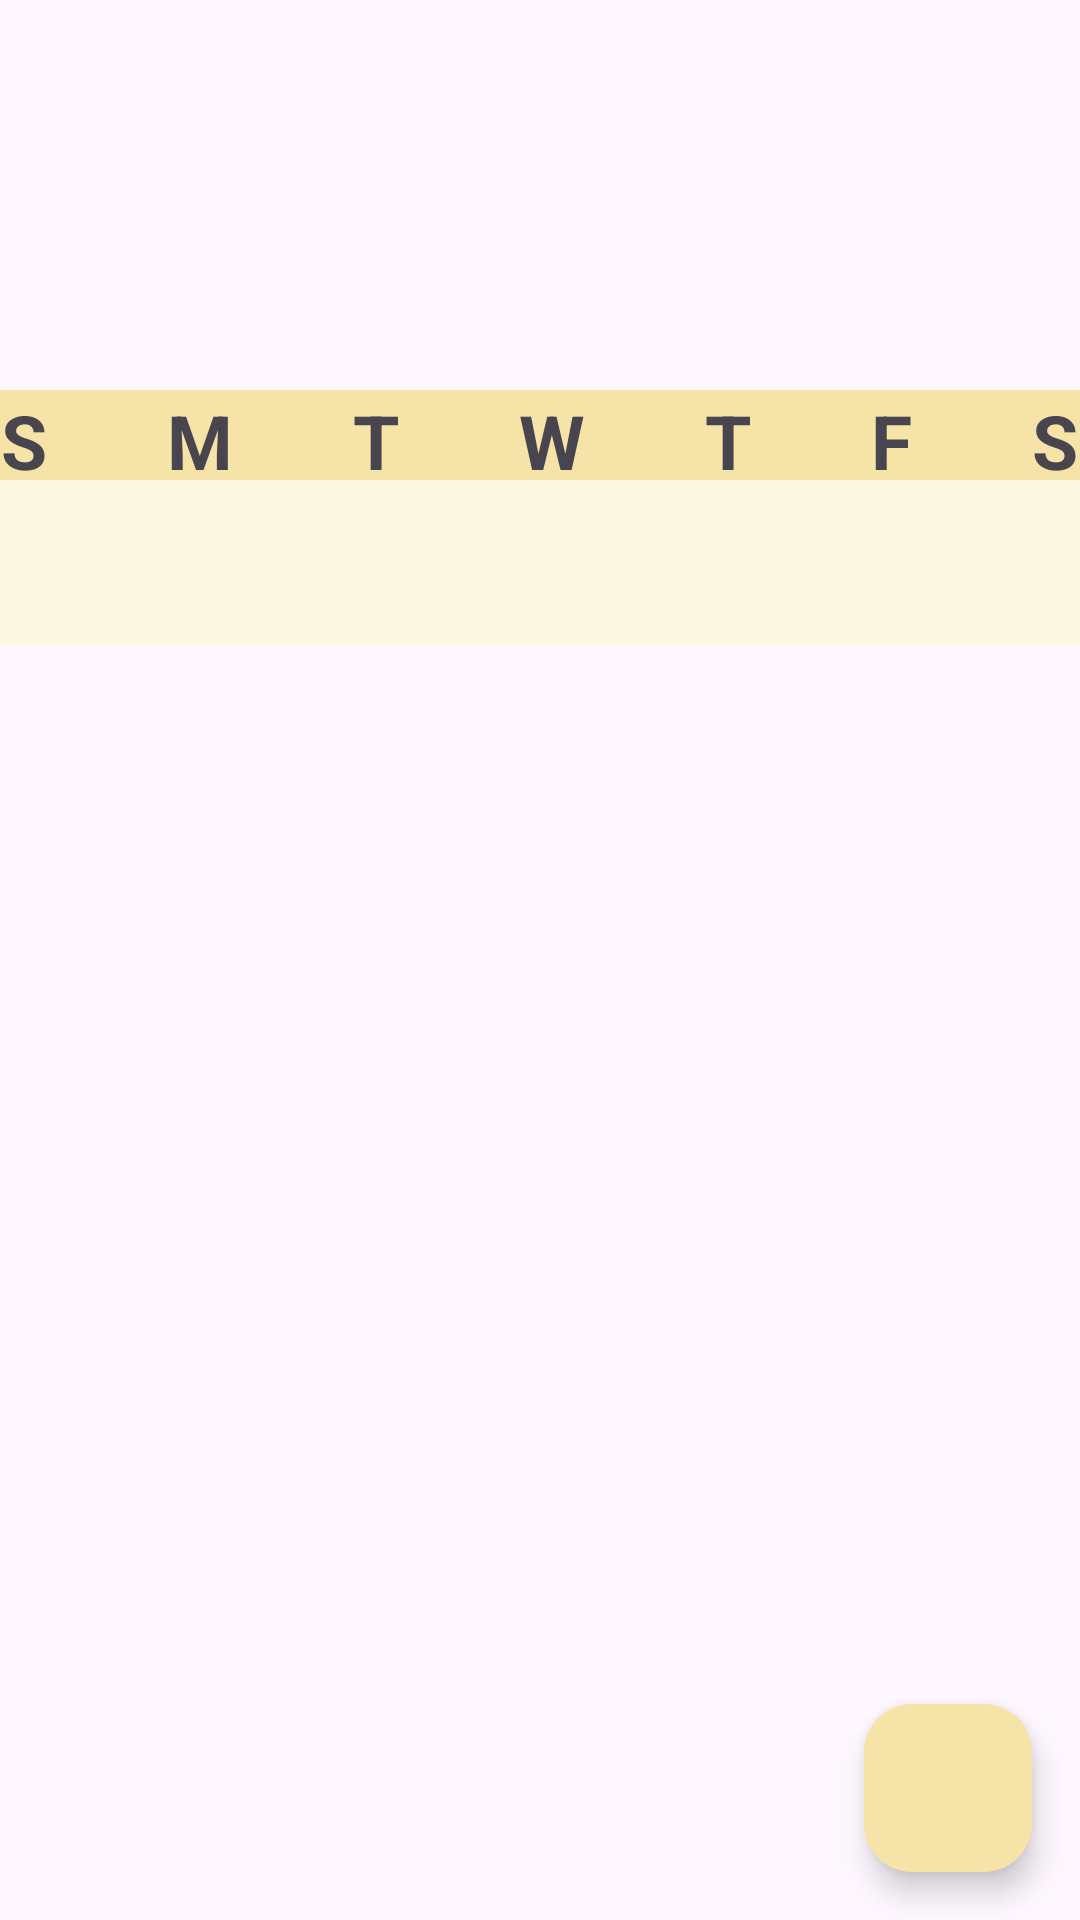

This screen was rendered from an Android layout file. Write that file and the resources it references.
<!-- AndroidManifest.xml: application theme Theme.OkTodo -->
<!-- res/layout/todo_fragment_first.xml -->
<?xml version="1.0" encoding="utf-8"?>
<androidx.constraintlayout.widget.ConstraintLayout xmlns:android="http://schemas.android.com/apk/res/android"
    xmlns:app="http://schemas.android.com/apk/res-auto"
    xmlns:tools="http://schemas.android.com/tools"
    android:layout_width="match_parent"
    android:layout_height="match_parent"

    tools:context=".todoList.TodoFirstFragment">

    
    <View
        android:visibility="invisible"
        android:id="@+id/rectangle_9"
        android:layout_width="0dp"
        android:layout_height="110dp"
        android:background="#F6E3A7"
        app:layout_constraintEnd_toEndOf="parent"
        app:layout_constraintStart_toStartOf="parent"
        app:layout_constraintTop_toTopOf="parent" />

    <GridLayout
        android:visibility="invisible"
        android:id="@+id/gridLayout2"
        android:layout_width="match_parent"
        android:layout_height="wrap_content"
        android:gravity="center_vertical"
        app:layout_constraintBottom_toBottomOf="@+id/rectangle_9"
        app:layout_constraintStart_toStartOf="parent"
        app:layout_constraintTop_toTopOf="@+id/rectangle_9">
    </GridLayout> 

    
    <LinearLayout
        android:id="@+id/weekend_name"
        android:layout_width="match_parent"
        android:layout_height="30dp"
        android:background="#F6E3A7"
        android:orientation="horizontal"
        android:gravity="center_horizontal"
        android:layout_marginTop="20dp"
        app:layout_constraintTop_toBottomOf="@+id/rectangle_9">

        <LinearLayout
            android:layout_width="wrap_content"
            android:layout_height="wrap_content"
            android:gravity="center_vertical">

            <TextView
                android:layout_width="wrap_content"
                android:layout_height="wrap_content"
                android:text="S"
                android:textSize="25dp"
                android:textStyle="bold" />

            <TextView
                android:layout_width="wrap_content"
                android:layout_height="wrap_content"
                android:layout_marginStart="40dp"
                android:text="M"
                android:textSize="25dp"
                android:textStyle="bold" />
            <TextView
                android:layout_width="wrap_content"
                android:layout_height="wrap_content"
                android:layout_marginStart="40dp"
                android:text="T"
                android:textSize="25dp"
                android:textStyle="bold" />
            <TextView
                android:layout_width="wrap_content"
                android:layout_height="wrap_content"
                android:layout_marginStart="40dp"
                android:text="W"
                android:textSize="25dp"
                android:textStyle="bold" />
            <TextView
                android:layout_width="wrap_content"
                android:layout_height="wrap_content"
                android:layout_marginStart="40dp"
                android:text="T"
                android:textSize="25dp"
                android:textStyle="bold" />
            <TextView
                android:layout_width="wrap_content"
                android:layout_height="wrap_content"
                android:layout_marginStart="40dp"
                android:text="F"
                android:textSize="25dp"
                android:textStyle="bold" />
            <TextView
                android:layout_width="wrap_content"
                android:layout_height="wrap_content"
                android:layout_marginStart="40dp"
                android:text="S"
                android:textSize="25dp"
                android:textStyle="bold" />

        </LinearLayout>
    </LinearLayout>

    <LinearLayout
        android:id="@+id/weekend_emotion"
        android:layout_width="match_parent"
        android:layout_height="55dp"
        android:background="#FDF8E2"
        android:orientation="horizontal"
        android:gravity="center_horizontal"
        app:layout_constraintTop_toBottomOf="@+id/weekend_name">
        <LinearLayout
            android:layout_width="wrap_content"
            android:layout_height="wrap_content"
            android:layout_marginTop="5dp">
            <ImageView
                android:id="@+id/emotion_sun"
                android:layout_width="45dp"
                android:layout_height="45dp"
                android:src="@drawable/icon_emotion3" />
            <ImageView
                android:id="@+id/emotion_mon"
                android:layout_width="45dp"
                android:layout_height="45dp"
                android:layout_marginStart="12dp"
                android:src="@drawable/icon_emotion3" />
            <ImageView
                android:id="@+id/emotion_tue"
                android:layout_width="45dp"
                android:layout_height="45dp"
                android:layout_marginStart="12dp"
                android:src="@drawable/icon_emotion3" />
            <ImageView
                android:id="@+id/emotion_wed"
                android:layout_width="45dp"
                android:layout_height="45dp"
                android:layout_marginStart="12dp"
                android:src="@drawable/icon_emotion3" />
            <ImageView
                android:id="@+id/emotion_thu"
                android:layout_width="45dp"
                android:layout_height="45dp"
                android:layout_marginStart="12dp"
                android:src="@drawable/icon_emotion3" />
            <ImageView
                android:id="@+id/emotion_fri"
                android:layout_width="45dp"
                android:layout_height="45dp"
                android:layout_marginStart="12dp"
                android:src="@drawable/icon_emotion3" />
            <ImageView
                android:id="@+id/emotion_sat"
                android:layout_width="45dp"
                android:layout_height="45dp"
                android:layout_marginStart="12dp"
                android:src="@drawable/icon_emotion3" />

        </LinearLayout>
    </LinearLayout>

    <androidx.recyclerview.widget.RecyclerView
        android:id="@+id/recyclerView"
        android:layout_width="0dp"
        android:layout_height="0dp"
        app:layout_constraintBottom_toBottomOf="parent"
        app:layout_constraintEnd_toEndOf="parent"
        app:layout_constraintStart_toStartOf="parent"
        app:layout_constraintTop_toBottomOf="@+id/weekend_emotion" />

    <com.google.android.material.floatingactionbutton.FloatingActionButton
        android:id="@+id/addFab"
        android:layout_width="wrap_content"
        android:layout_height="wrap_content"
        android:layout_marginEnd="16dp"
        android:layout_marginBottom="16dp"
        android:clickable="true"
        android:backgroundTint="#F6E3A7"
        android:src="@drawable/ic_baseline_add_24"
        app:layout_constraintBottom_toBottomOf="parent"
        app:layout_constraintEnd_toEndOf="parent" />
</androidx.constraintlayout.widget.ConstraintLayout>
<!-- resources referenced by this layout -->
<resources>
  <style name="Theme.OkTodo" parent="Base.Theme.OkTodo" />
  <style name="Base.Theme.OkTodo" parent="Theme.Material3.DayNight.NoActionBar">
          
          
      </style>
</resources>
